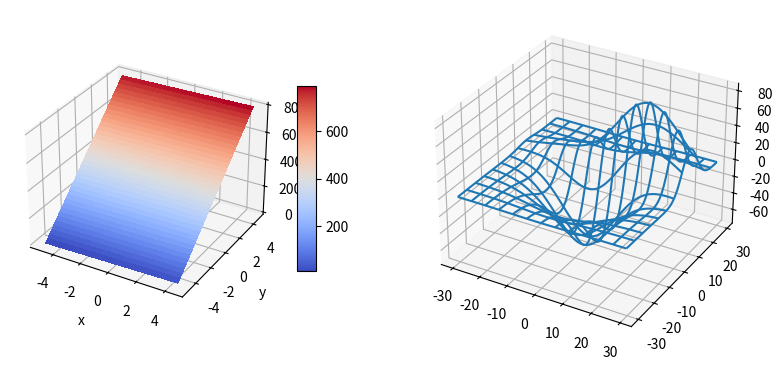

Write the Python code that produced this figure.
# import numpy as np
# from scipy.special import rel_entr, kl_div


# def KL(a, b):
#     a = np.asarray(a, dtype=float)
#     b = np.asarray(b, dtype=float)
#     return np.sum(np.where(a != 0, a * np.log(a / b), 0))


# p = np.array([1.346112, 1.337432, 1.246655, 1]) * 2
# q = np.array([1.033836, 1.082015, 1.117323, 0]) * 3

# print(KL(p, q))
# print(rel_entr(p, q).sum())
# print(kl_div(p, q).sum())


import matplotlib.pyplot as plt
import numpy as np

from matplotlib import cm
from mpl_toolkits.mplot3d.axes3d import get_test_data

# set up a figure twice as wide as it is tall
fig = plt.figure(figsize=plt.figaspect(0.5))

# =============
# First subplot
# =============
# set up the Axes for the first plot
ax = fig.add_subplot(1, 2, 1, projection='3d')

# plot a 3D surface like in the example mplot3d/surface3d_demo
x = np.arange(-5, 5, 0.5)
y = np.arange(-5, 5, 0.25)
X, Y = np.meshgrid(x, y)
Z = np.zeros_like(X)
cnt = 0
for i in range(X.shape[0]):
    for j in range(X.shape[1]):
        Z[i, j] = cnt
        cnt += 1
print(Z)
surf = ax.plot_surface(X, Y, Z, rstride=1, cstride=1, cmap=cm.coolwarm,
                       linewidth=0, antialiased=False)
ax.set_xlabel('x')
ax.set_ylabel('y')
fig.colorbar(surf, shrink=0.5, aspect=10)

# ==============
# Second subplot
# ==============
# set up the Axes for the second plot
ax = fig.add_subplot(1, 2, 2, projection='3d')

# plot a 3D wireframe like in the example mplot3d/wire3d_demo
X, Y, Z = get_test_data(0.05)
ax.plot_wireframe(X, Y, Z, rstride=10, cstride=10)

plt.show()


# import matplotlib.pyplot as plt
# import numpy as np


# fig, axes = plt.subplots(nrows=6, figsize=(6, 8), layout='constrained')


# # Create some mock data
# t = np.arange(0.01, 10.0, 0.01)
# data1 = np.exp(t)
# data2 = np.sin(2 * np.pi * t)

# color = 'tab:red'
# axes[0].set_xlabel('time (s)')
# axes[0].set_ylabel('exp', color=color)
# axes[0].plot(t, data1, color=color)
# axes[0].tick_params(axis='y', labelcolor=color)

# ax2 = axes[0].twinx()  # instantiate a second Axes that shares the same x-axis

# color = 'tab:blue'
# ax2.set_ylabel('sin', color=color)  # we already handled the x-label with ax1
# ax2.plot(t, data2, color=color)
# ax2.tick_params(axis='y', labelcolor=color)

# # fig.tight_layout()  # otherwise the right y-label is slightly clipped
# plt.show()
